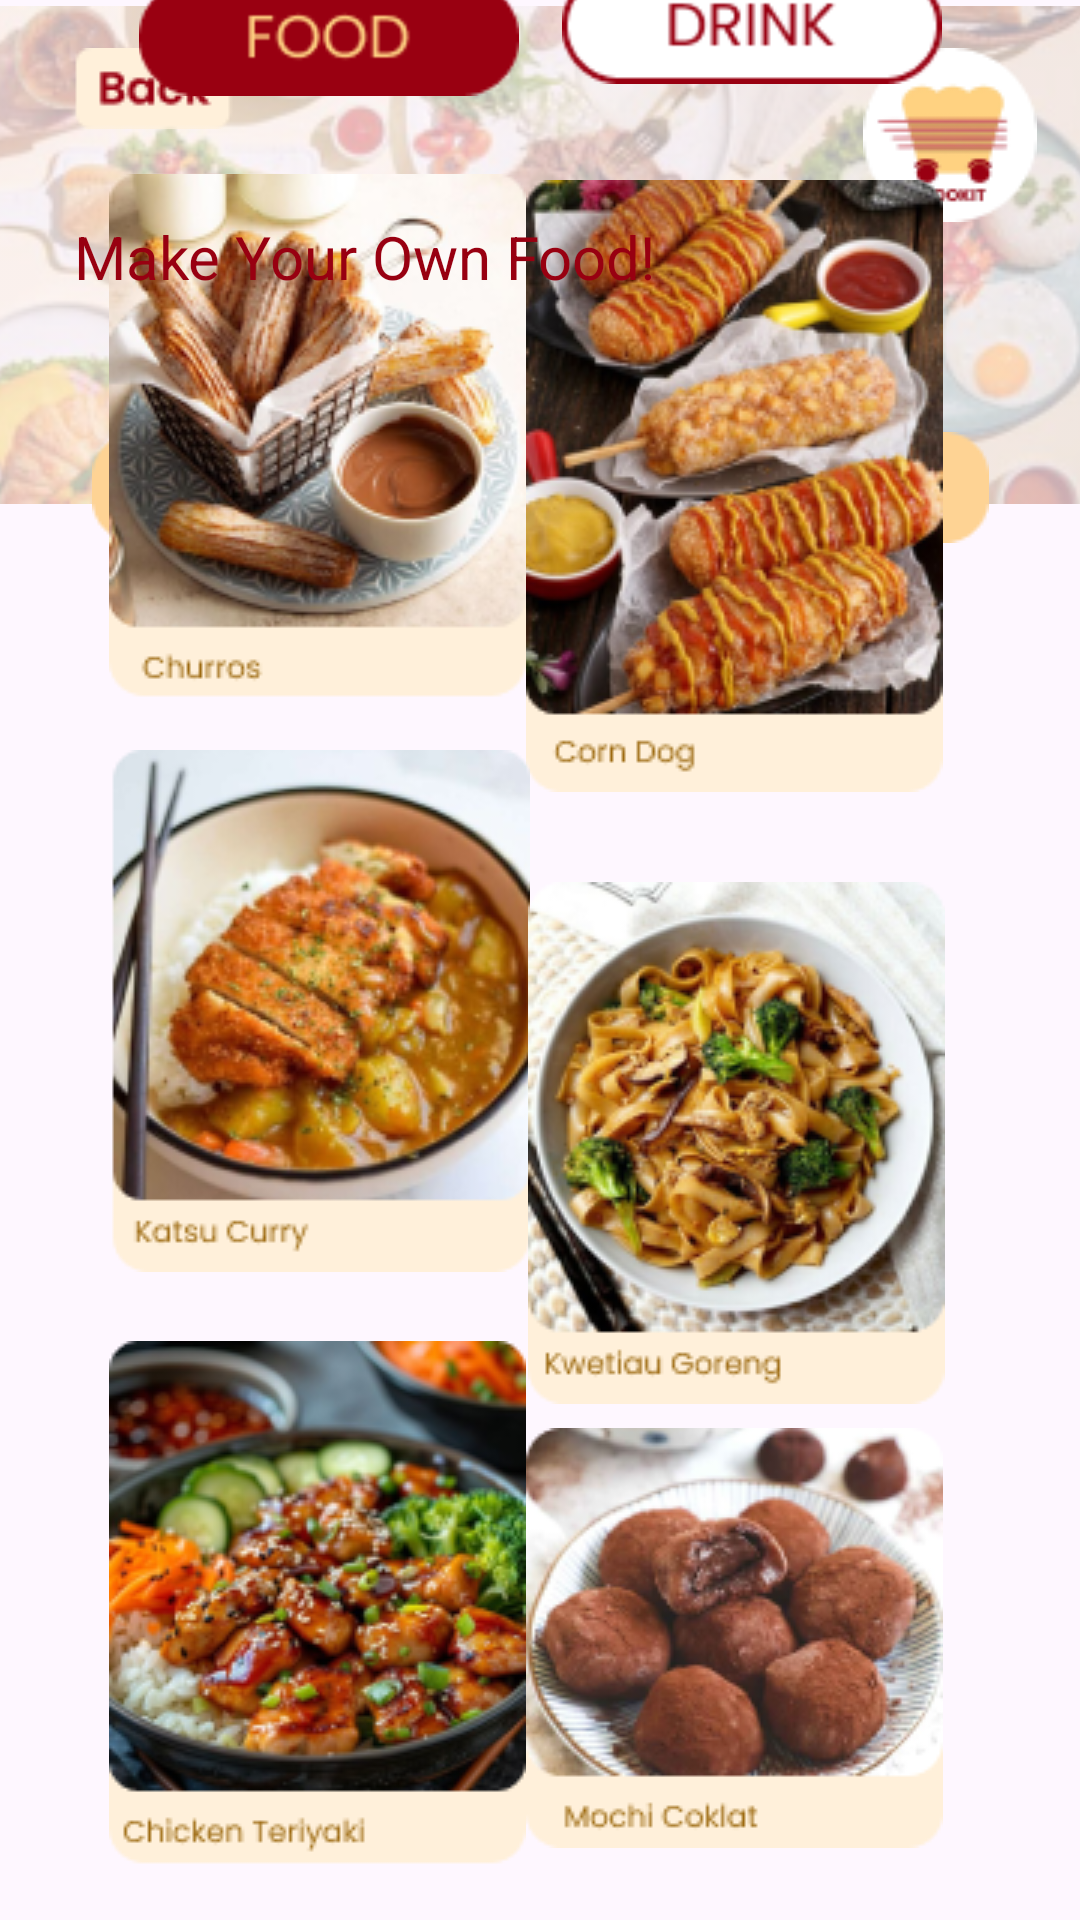

This screen was rendered from an Android layout file. Write that file and the resources it references.
<!-- AndroidManifest.xml: application theme Theme.COOKIT -->
<!-- res/layout/activity_makanan.xml -->
<?xml version="1.0" encoding="utf-8"?>
<androidx.constraintlayout.widget.ConstraintLayout xmlns:android="http://schemas.android.com/apk/res/android"
    xmlns:app="http://schemas.android.com/apk/res-auto"
    xmlns:tools="http://schemas.android.com/tools"
    android:id="@+id/main"
    android:layout_width="match_parent"
    android:layout_height="match_parent"
    tools:context=".makanan">
    <ImageView
        android:id="@+id/imageView"
        android:layout_width="418dp"
        android:layout_height="166dp"
        android:layout_marginTop="2dp"
        app:layout_constraintEnd_toEndOf="parent"
        app:layout_constraintHorizontal_bias="0.666"
        app:layout_constraintStart_toStartOf="parent"
        app:layout_constraintTop_toTopOf="parent"
        app:srcCompat="@drawable/bg" />

    <ImageView
        android:id="@+id/imageView9"
        android:layout_width="wrap_content"
        android:layout_height="wrap_content"
        android:layout_marginTop="16dp"
        app:layout_constraintEnd_toEndOf="parent"
        app:layout_constraintHorizontal_bias="0.952"
        app:layout_constraintStart_toStartOf="parent"
        app:layout_constraintTop_toTopOf="parent"
        app:srcCompat="@drawable/logo" />

    <ImageView
        android:id="@+id/imageView10"
        android:layout_width="wrap_content"
        android:layout_height="wrap_content"
        android:layout_marginTop="16dp"
        app:layout_constraintEnd_toEndOf="parent"
        app:layout_constraintHorizontal_bias="0.05"
        app:layout_constraintStart_toStartOf="parent"
        app:layout_constraintTop_toTopOf="parent"
        app:srcCompat="@drawable/back" />

    <ImageView
        android:id="@+id/imageView11"
        android:layout_width="wrap_content"
        android:layout_height="wrap_content"
        android:layout_marginTop="144dp"
        app:layout_constraintEnd_toEndOf="parent"
        app:layout_constraintStart_toStartOf="parent"
        app:layout_constraintTop_toTopOf="parent"
        app:srcCompat="@drawable/cari" />

    <ImageView
        android:id="@+id/imageView12"
        android:layout_width="wrap_content"
        android:layout_height="wrap_content"
        android:layout_marginBottom="608dp"
        app:layout_constraintBottom_toBottomOf="parent"
        app:layout_constraintEnd_toEndOf="parent"
        app:layout_constraintHorizontal_bias="0.197"
        app:layout_constraintStart_toStartOf="parent"
        app:srcCompat="@drawable/foodmrh" />

    <ImageView
        android:id="@+id/imageView13"
        android:layout_width="wrap_content"
        android:layout_height="wrap_content"
        android:layout_marginBottom="612dp"
        app:layout_constraintBottom_toBottomOf="parent"
        app:layout_constraintEnd_toEndOf="parent"
        app:layout_constraintHorizontal_bias="0.805"
        app:layout_constraintStart_toStartOf="parent"
        app:srcCompat="@drawable/drink" />

    <ImageView
        android:id="@+id/imageView14"
        android:layout_width="wrap_content"
        android:layout_height="wrap_content"
        android:layout_marginBottom="404dp"
        app:layout_constraintBottom_toBottomOf="parent"
        app:layout_constraintEnd_toEndOf="parent"
        app:layout_constraintHorizontal_bias="0.165"
        app:layout_constraintStart_toStartOf="parent"
        app:srcCompat="@drawable/curos" />

    <ImageView
        android:id="@+id/imageView15"
        android:layout_width="wrap_content"
        android:layout_height="wrap_content"
        android:layout_marginBottom="376dp"
        app:layout_constraintBottom_toBottomOf="parent"
        app:layout_constraintEnd_toEndOf="parent"
        app:layout_constraintHorizontal_bias="0.794"
        app:layout_constraintStart_toStartOf="parent"
        app:srcCompat="@drawable/corndog" />

    <ImageView
        android:id="@+id/imageView16"
        android:layout_width="wrap_content"
        android:layout_height="wrap_content"
        android:layout_marginBottom="216dp"
        app:layout_constraintBottom_toBottomOf="parent"
        app:layout_constraintEnd_toEndOf="parent"
        app:layout_constraintHorizontal_bias="0.136"
        app:layout_constraintStart_toStartOf="parent"
        app:srcCompat="@drawable/katsu" />

    <ImageView
        android:id="@+id/imageView17"
        android:layout_width="wrap_content"
        android:layout_height="wrap_content"
        android:layout_marginBottom="172dp"
        app:layout_constraintBottom_toBottomOf="parent"
        app:layout_constraintEnd_toEndOf="parent"
        app:layout_constraintHorizontal_bias="0.797"
        app:layout_constraintStart_toStartOf="parent"
        app:srcCompat="@drawable/kwetiaw" />

    <ImageView
        android:id="@+id/imageView18"
        android:layout_width="wrap_content"
        android:layout_height="wrap_content"
        android:layout_marginBottom="16dp"
        app:layout_constraintBottom_toBottomOf="parent"
        app:layout_constraintEnd_toEndOf="parent"
        app:layout_constraintHorizontal_bias="0.165"
        app:layout_constraintStart_toStartOf="parent"
        app:srcCompat="@drawable/teriyaki" />

    <ImageView
        android:id="@+id/imageView19"
        android:layout_width="wrap_content"
        android:layout_height="wrap_content"
        android:layout_marginBottom="24dp"
        app:layout_constraintBottom_toBottomOf="parent"
        app:layout_constraintEnd_toEndOf="parent"
        app:layout_constraintHorizontal_bias="0.794"
        app:layout_constraintStart_toStartOf="parent"
        app:srcCompat="@drawable/moci" />

    <TextView
        android:id="@+id/textView3"
        android:layout_width="wrap_content"
        android:layout_height="wrap_content"
        android:layout_marginTop="72dp"
        android:text="Make Your Own Food!"
        android:textColor="#980011"
        android:textSize="20sp"
        app:layout_constraintEnd_toEndOf="parent"
        app:layout_constraintHorizontal_bias="0.148"
        app:layout_constraintStart_toStartOf="parent"
        app:layout_constraintTop_toTopOf="parent" />
</androidx.constraintlayout.widget.ConstraintLayout>
<!-- resources referenced by this layout -->
<resources>
  <!-- drawable back: png bitmap (drawable, 985 bytes) -->
  <!-- drawable bg: png bitmap (drawable, 112685 bytes) -->
  <!-- drawable cari: png bitmap (drawable, 1174 bytes) -->
  <!-- drawable corndog: png bitmap (drawable, 67874 bytes) -->
  <!-- drawable curos: png bitmap (drawable, 50321 bytes) -->
  <!-- drawable drink: png bitmap (drawable, 1762 bytes) -->
  <!-- drawable foodmrh: png bitmap (drawable, 1575 bytes) -->
  <!-- drawable katsu: png bitmap (drawable, 49996 bytes) -->
  <!-- drawable kwetiaw: png bitmap (drawable, 56104 bytes) -->
  <!-- drawable logo: png bitmap (drawable, 2810 bytes) -->
  <!-- drawable moci: png bitmap (drawable, 39504 bytes) -->
  <!-- drawable teriyaki: png bitmap (drawable, 56757 bytes) -->
  <style name="Theme.COOKIT" parent="Base.Theme.COOKIT" />
  <style name="Base.Theme.COOKIT" parent="Theme.Material3.DayNight.NoActionBar">
          
          
      </style>
</resources>
